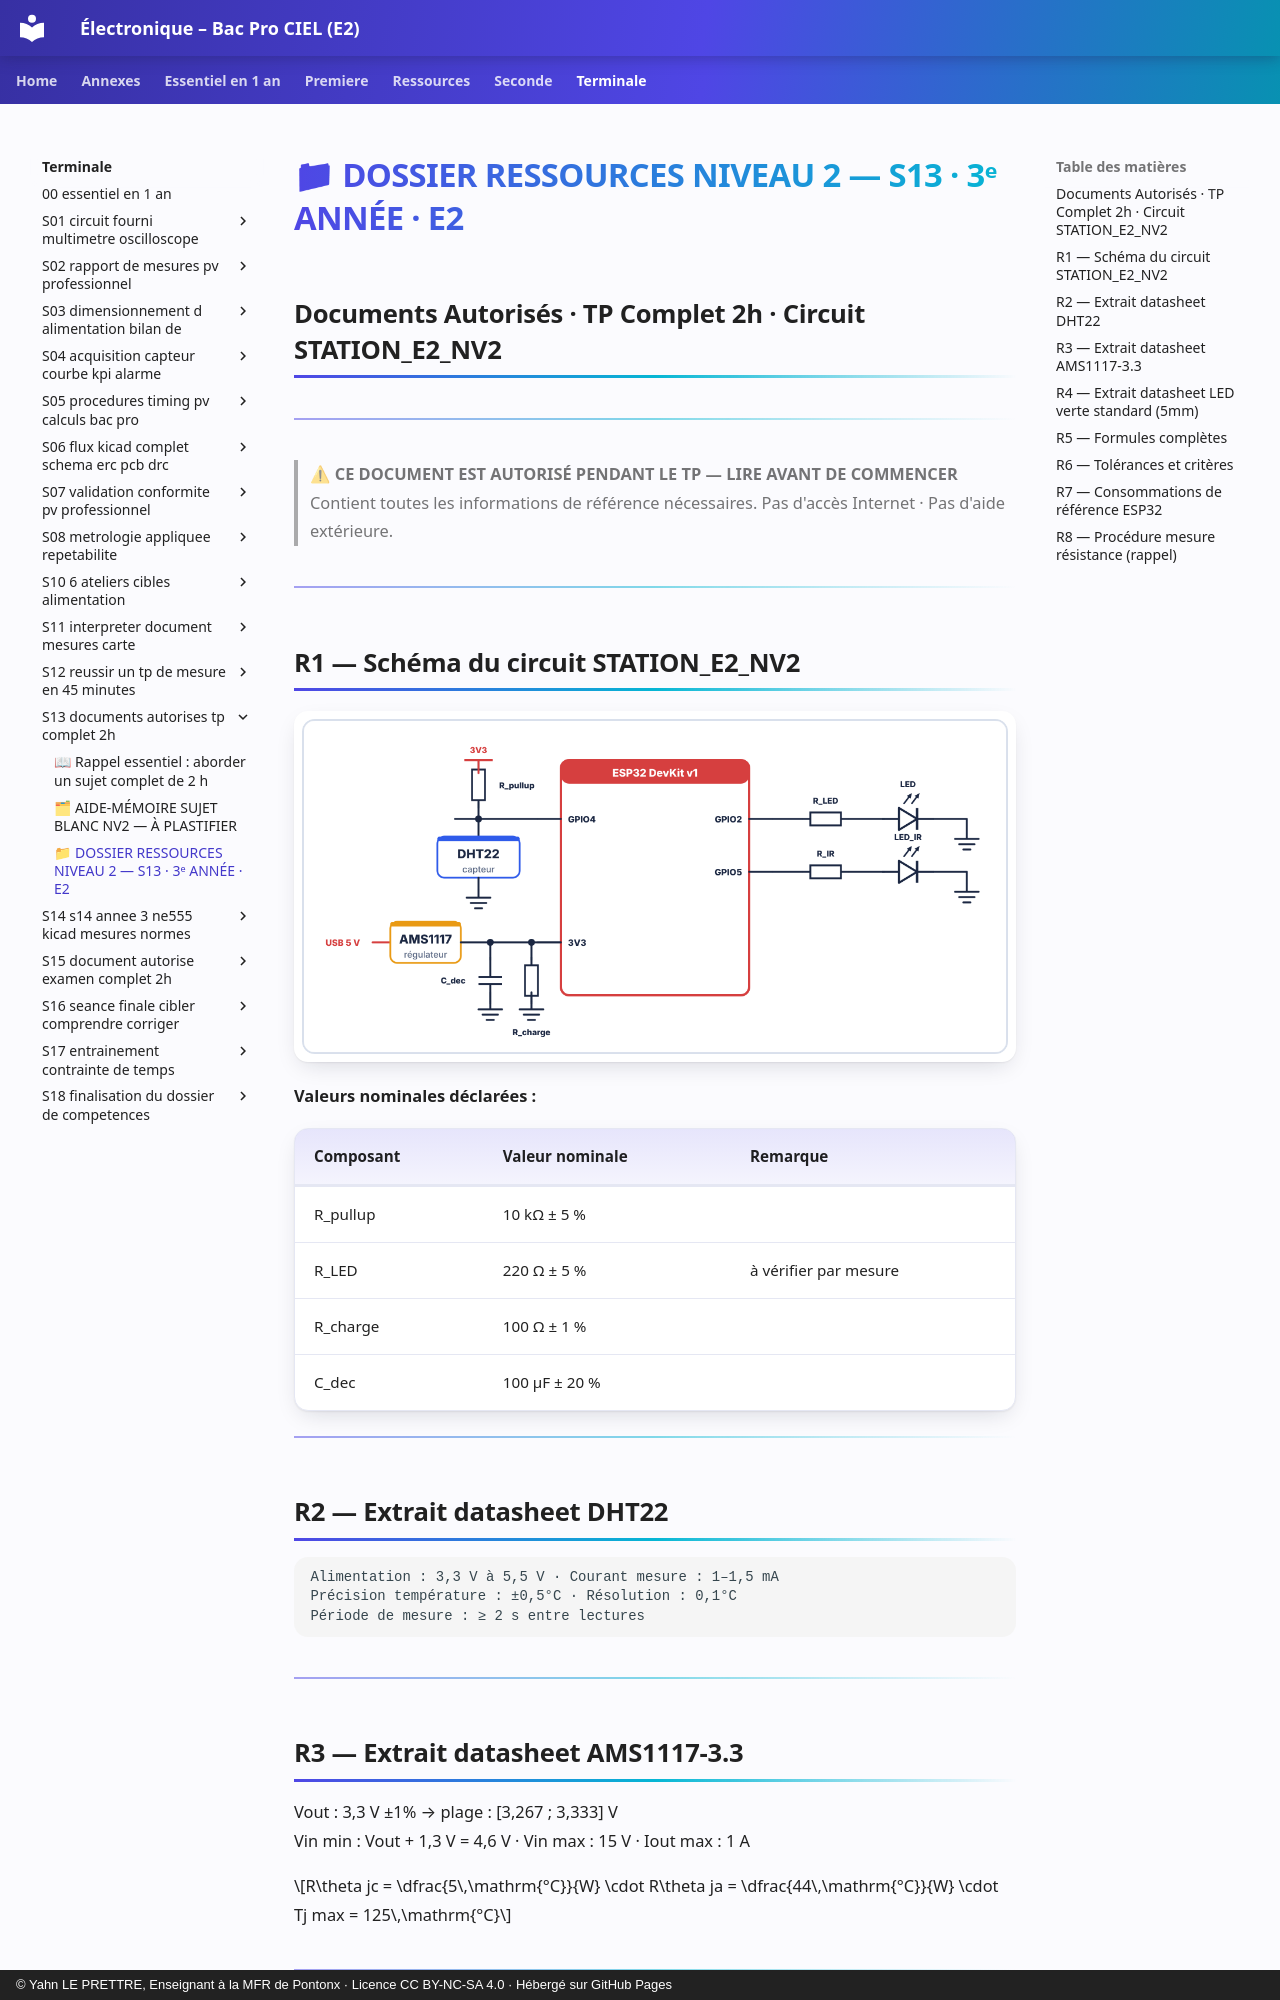

repository: YahnLP/ressources-pedagogiques · page: terminale/S13-documents-autorises-tp-complet-2h/annexe-dossier-ressources-niveau-2/index.html · generator: mkdocs · copyright: © Yahn LE PRETTRE, Enseignant à la MFR de Pontonx · Licence CC BY-NC-SA 4.0 · Hébergé sur GitHub Pages

# 📁 DOSSIER RESSOURCES NIVEAU 2 — S13 · 3ᵉ ANNÉE · E2
## Documents Autorisés · TP Complet 2h · Circuit STATION_E2_NV2

---

> **⚠ CE DOCUMENT EST AUTORISÉ PENDANT LE TP — LIRE AVANT DE COMMENCER**
> Contient toutes les informations de référence nécessaires.
> Pas d'accès Internet · Pas d'aide extérieure.

---

## R1 — Schéma du circuit STATION_E2_NV2

![Schéma du circuit STATION_E2_NV2](images/schema-station-nv2.png)

**Valeurs nominales déclarées :**

| Composant | Valeur nominale | Remarque |
|---|---|---|
| R_pullup | 10 kΩ ± 5 % | |
| R_LED | 220 Ω ± 5 % | à vérifier par mesure |
| R_charge | 100 Ω ± 1 % | |
| C_dec | 100 µF ± 20 % | |

---

## R2 — Extrait datasheet DHT22

```
Alimentation : 3,3 V à 5,5 V · Courant mesure : 1–1,5 mA
Précision température : ±0,5°C · Résolution : 0,1°C
Période de mesure : ≥ 2 s entre lectures
```

---

## R3 — Extrait datasheet AMS1117-3.3

Vout : 3,3 V ±1% → plage : [3,267 ; 3,333] V  
Vin min : Vout + 1,3 V = 4,6 V · Vin max : 15 V · Iout max : 1 A  

$$R\theta jc = \dfrac{5\,\mathrm{°C}}{W} \cdot R\theta ja = \dfrac{44\,\mathrm{°C}}{W} \cdot Tj max = 125\,\mathrm{°C}$$

---

## R4 — Extrait datasheet LED verte standard (5mm)

```
Vf typique : 2,0–2,2 V (vert : légèrement plus élevé que rouge)
If recommandé : 10–20 mA · If max : 30 mA
Longueur d'onde : 520–530 nm
```

---
